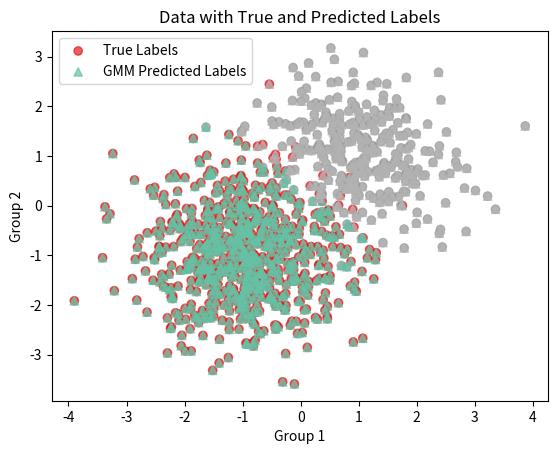

Python code for this plot:
import numpy as np
import matplotlib.pyplot as plt
import matplotlib.cm as cm

# Set random seed for reproducibility
np.random.seed(42)

# Parameters for Group 1
mean_group1 = [-1, -1]
cov_group1 = [[0.8, 0], [0, 0.8]]

# Parameters for Group 2
mean_group2 = [1, 1]
cov_group2 = [[0.75, -0.2], [-0.2, 0.6]]

# Generate data for Group 1
data_group1 = np.random.multivariate_normal(mean_group1, cov_group1, 700)

# Generate data for Group 2
data_group2 = np.random.multivariate_normal(mean_group2, cov_group2, 300)

# Combine the data from both groups
data = np.concatenate((data_group1, data_group2))

# True labels for the data
true_labels = np.concatenate((np.zeros(700), np.ones(300)))

# Specify the number of clusters (k = 2 in this case)
k = 2

# Expectation-Maximization Algorithm
max_iters = 100
# Threshold
tolerance = 1e-4

# Initialize the means randomly
np.random.seed(42)
means = np.random.randn(k, 2)

# Initialize the covariances randomly
covariances = np.array([np.eye(2)] * k)

# Initialize the mixing coefficients uniformly
mixing_coeffs = np.ones(k) / k

# Expectation-Maximization Algorithm
for _ in range(max_iters):
    # Expectation Step
    responsibilities = np.zeros((len(data), k))
    for j in range(k):
        responsibilities[:, j] = mixing_coeffs[j] * (
            1 / np.sqrt(2 * np.pi * np.linalg.det(covariances[j]))) * np.exp(
            -0.5 * np.sum(np.dot((data - means[j]), np.linalg.inv(covariances[j])) * (data - means[j]), axis=1))

    # Normalize the responsibilities
    responsibilities /= np.sum(responsibilities, axis=1, keepdims=True)

    # Maximization Step
    prev_means = np.copy(means)
    prev_covariances = np.copy(covariances)
    prev_mixing_coeffs = np.copy(mixing_coeffs)

    for j in range(k):
        Nj = np.sum(responsibilities[:, j])
        means[j] = np.sum(responsibilities[:, j][:, None] * data, axis=0) / Nj
        covariances[j] = (np.dot((responsibilities[:, j][:, None] * (data - means[j])).T,
                                (data - means[j])) / Nj) + np.eye(2) * 1e-6
        mixing_coeffs[j] = Nj / len(data)

    # Check convergence
    mean_diff = np.sum(np.abs(means - prev_means))
    cov_diff = np.sum(np.abs(covariances - prev_covariances))
    mixing_coeffs_diff = np.sum(np.abs(mixing_coeffs - prev_mixing_coeffs))

    if mean_diff < tolerance and cov_diff < tolerance and mixing_coeffs_diff < tolerance:
        break

# Get the predicted labels for each data point
predicted_labels_gmm = np.argmax(responsibilities, axis=1)

# Create a colormap for true labels
cmap_true = cm.get_cmap('Set1')

# Create a colormap for predicted labels
cmap_predicted = cm.get_cmap('Set2')

# Plot the data with true labels and predicted labels
plt.scatter(data[:, 0], data[:, 1], c=true_labels, cmap=cmap_true, marker='o', label='True Labels', alpha=0.7)
plt.scatter(data[:, 0], data[:, 1], c=predicted_labels_gmm, cmap=cmap_predicted, marker='^', label='GMM Predicted Labels', alpha=0.7)
plt.xlabel('Group 1')
plt.ylabel('Group 2')
plt.title('Data with True and Predicted Labels')
plt.legend()

plt.show()
